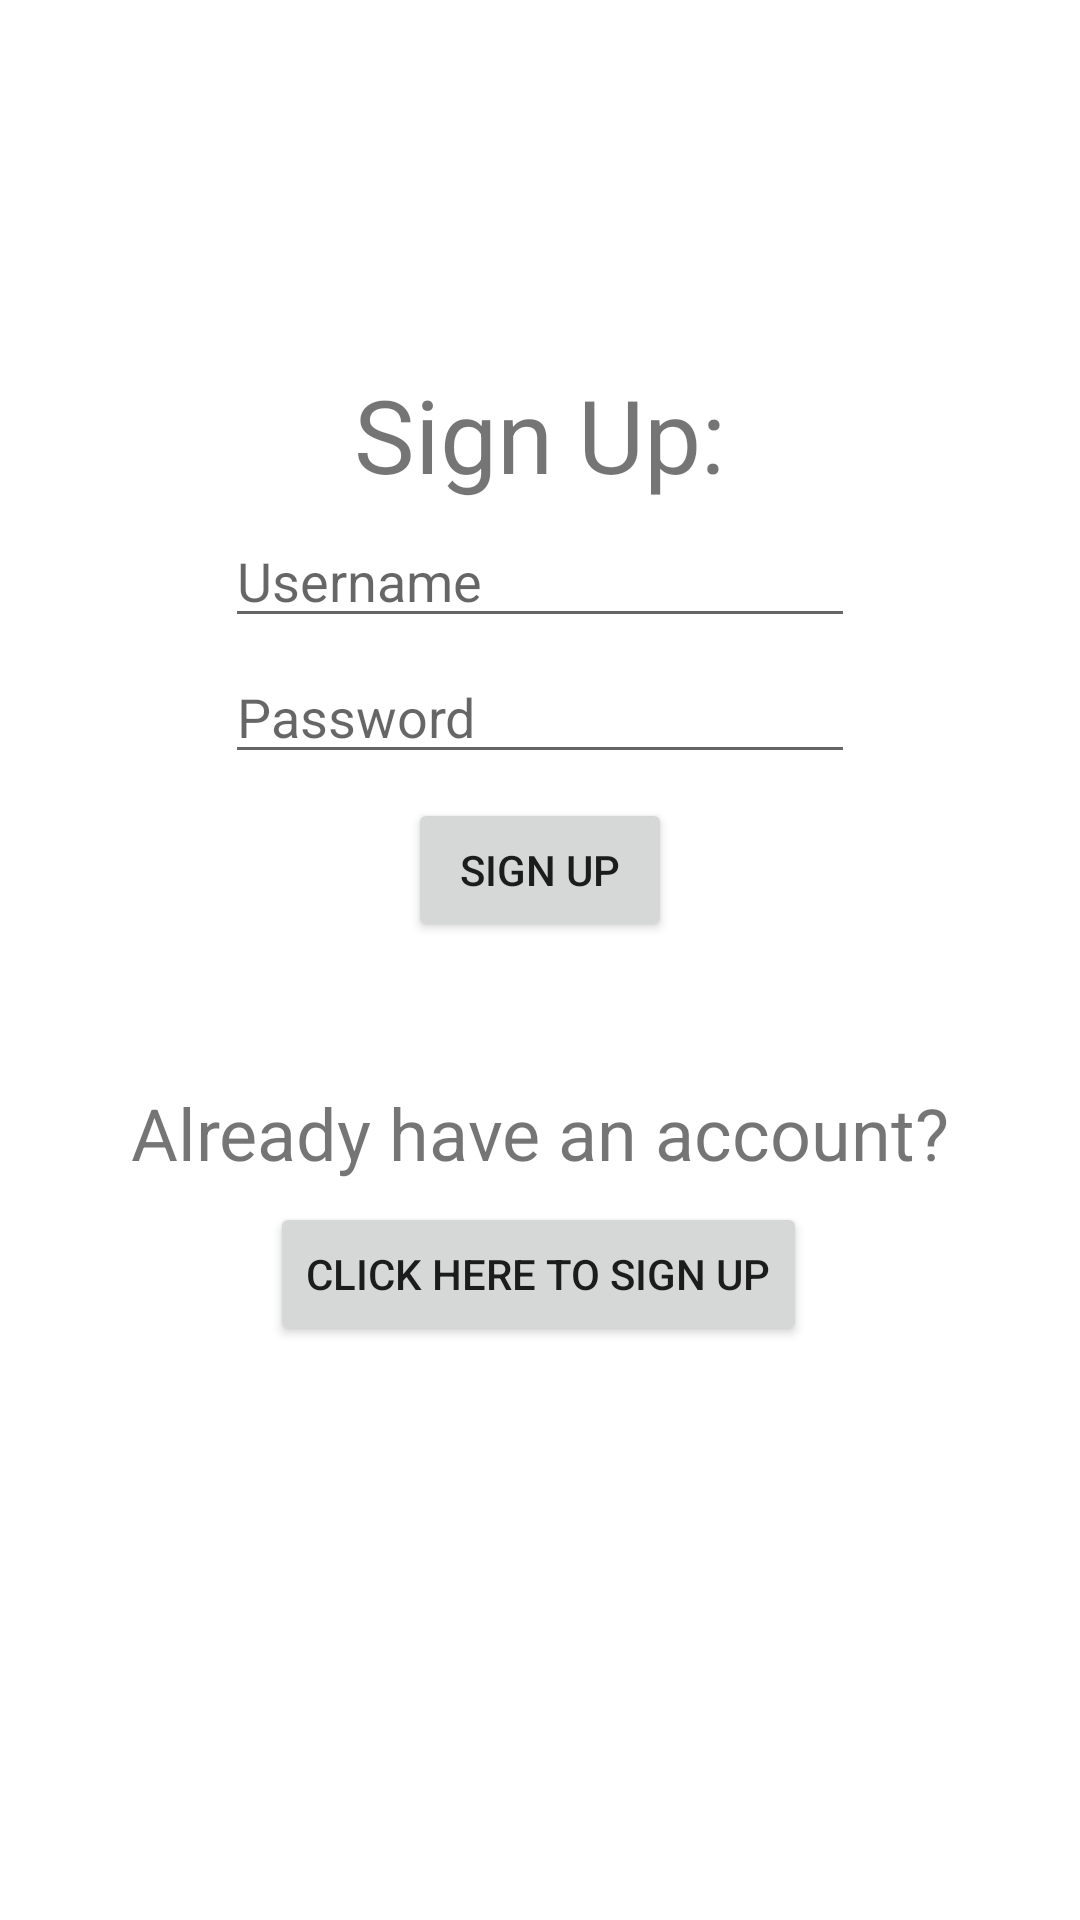

Reconstruct the res/layout file that produces this screen, plus the resources it refers to.
<!-- AndroidManifest.xml: application theme Theme.BookClub -->
<!-- res/layout/activity_sign_up_screen.xml -->
<?xml version="1.0" encoding="utf-8"?>
<androidx.constraintlayout.widget.ConstraintLayout xmlns:android="http://schemas.android.com/apk/res/android"
    xmlns:app="http://schemas.android.com/apk/res-auto"
    xmlns:tools="http://schemas.android.com/tools"
    android:layout_width="match_parent"
    android:layout_height="match_parent"
    tools:context=".login.SignUpScreen">

    <TextView
        android:id="@+id/textView3"
        android:layout_width="wrap_content"
        android:layout_height="wrap_content"
        android:text="Sign Up:"
        android:textSize="34sp"
        app:layout_constraintBottom_toBottomOf="parent"
        app:layout_constraintEnd_toEndOf="parent"
        app:layout_constraintStart_toStartOf="parent"
        app:layout_constraintTop_toTopOf="parent"
        app:layout_constraintVertical_bias="0.205" />

    <EditText
        android:id="@+id/id_signUp_usernameBox"
        android:layout_width="wrap_content"
        android:layout_height="wrap_content"
        android:layout_marginTop="4dp"
        android:ems="10"
        android:hint="Username"
        android:inputType="textPersonName"
        app:layout_constraintEnd_toEndOf="parent"
        app:layout_constraintStart_toStartOf="parent"
        app:layout_constraintTop_toBottomOf="@+id/textView3" />

    <EditText
        android:id="@+id/id_signUp_passwordBox"
        android:layout_width="wrap_content"
        android:layout_height="wrap_content"
        android:layout_marginTop="4dp"
        android:ems="10"
        android:hint="Password"
        android:inputType="textPersonName"
        app:layout_constraintEnd_toEndOf="parent"
        app:layout_constraintStart_toStartOf="parent"
        app:layout_constraintTop_toBottomOf="@+id/id_signUp_usernameBox" />

    <Button
        android:id="@+id/id_signUp_signUpButton"
        android:layout_width="wrap_content"
        android:layout_height="wrap_content"
        android:layout_marginTop="8dp"
        android:text="Sign Up"
        app:layout_constraintEnd_toEndOf="parent"
        app:layout_constraintStart_toStartOf="parent"
        app:layout_constraintTop_toBottomOf="@+id/id_signUp_passwordBox" />

    <TextView
        android:id="@+id/textView4"
        android:layout_width="wrap_content"
        android:layout_height="wrap_content"
        android:text="Already have an account?"
        android:textSize="24sp"
        app:layout_constraintBottom_toBottomOf="parent"
        app:layout_constraintEnd_toEndOf="parent"
        app:layout_constraintStart_toStartOf="parent"
        app:layout_constraintTop_toBottomOf="@+id/id_signUp_signUpButton"
        app:layout_constraintVertical_bias="0.161" />

    <Button
        android:id="@+id/id_signUp_logInButton"
        android:layout_width="wrap_content"
        android:layout_height="wrap_content"
        android:text="Click Here to Sign Up"
        app:layout_constraintBottom_toBottomOf="parent"
        app:layout_constraintEnd_toEndOf="parent"
        app:layout_constraintHorizontal_bias="0.498"
        app:layout_constraintStart_toStartOf="parent"
        app:layout_constraintTop_toBottomOf="@+id/textView4"
        app:layout_constraintVertical_bias="0.035" />
</androidx.constraintlayout.widget.ConstraintLayout>
<!-- resources referenced by this layout -->
<resources>
  <style name="Theme.BookClub" parent="Theme.MaterialComponents.DayNight.DarkActionBar">
          
          <item name="colorPrimary">@color/purple_500</item>
          <item name="colorPrimaryVariant">@color/purple_700</item>
          <item name="colorOnPrimary">@color/white</item>
          
          <item name="colorSecondary">@color/teal_200</item>
          <item name="colorSecondaryVariant">@color/teal_700</item>
          <item name="colorOnSecondary">@color/black</item>
          
          <item name="android:statusBarColor" tools:targetApi="l">?attr/colorPrimaryVariant</item>
          
      </style>
  <!-- not gathered from this repository: default colours our renderer supplied (Android Studio template values) -->
  <color name="purple_500">#FF6200EE</color>
  <color name="purple_700">#FF3700B3</color>
  <color name="teal_200">#FF03DAC5</color>
  <color name="teal_700">#FF018786</color>
  <color name="black">#FF000000</color>
  <color name="white">#FFFFFFFF</color>
</resources>
